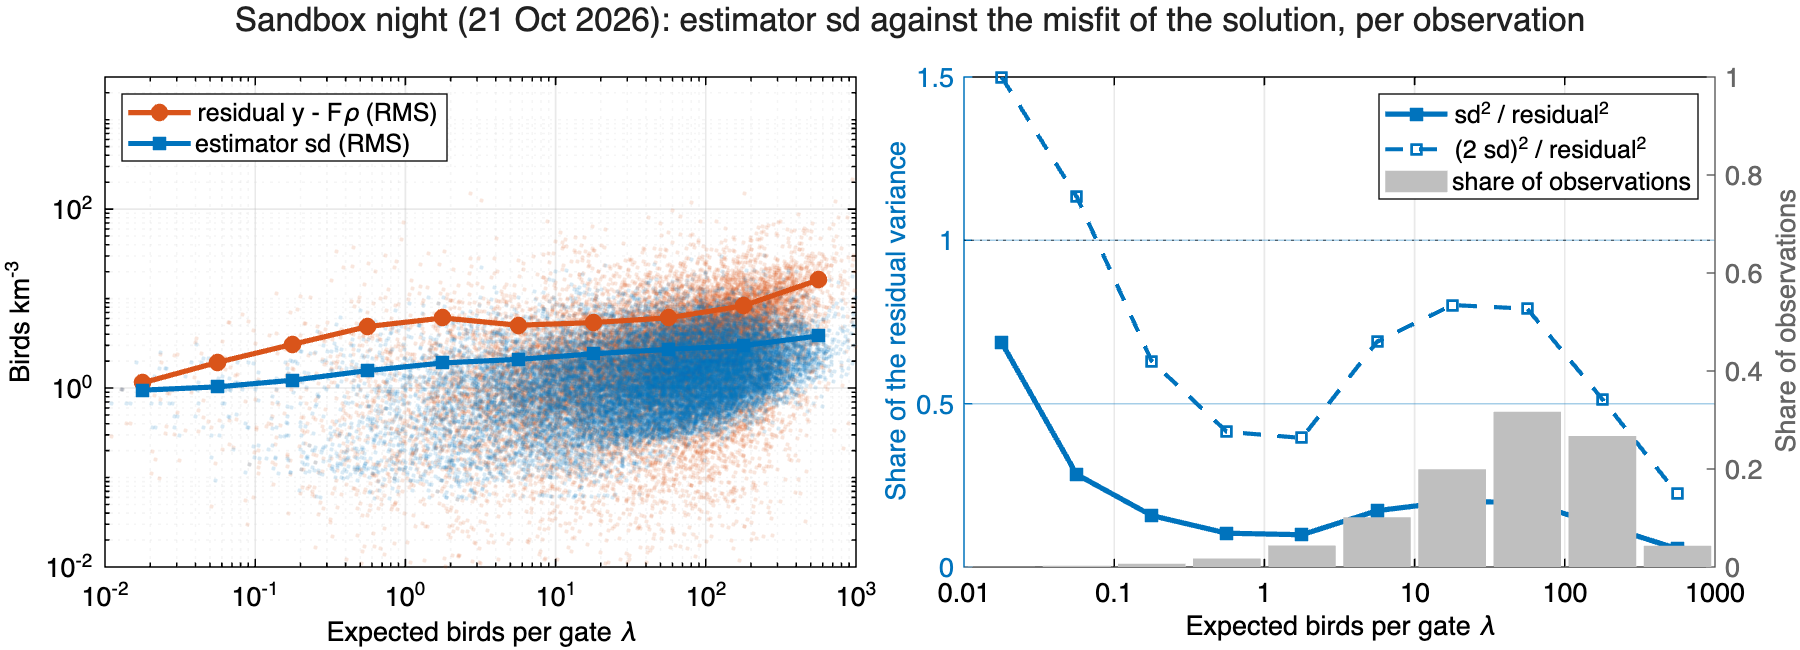

The data file committed next to this chart (first rows):
lambda, n, median_observed, rms_residual, rms_sd, sd_share_of_variance, share_of_rows, median_relative_sd, median_relative_residual
0.01778, 5960, 0.1388, 1.144, 0.9484, 0.6873, 0.00071, 3.346, 2.186
0.05623, 19846, 0.1734, 1.938, 1.032, 0.2835, 0.002364, 1.19, 0.9656
0.1778, 56805, 0.5089, 3.086, 1.225, 0.1574, 0.006767, 0.6963, 0.7805
0.5623, 147703, 1.178, 4.877, 1.569, 0.1034, 0.0176, 0.3806, 0.4967
1.778, 366688, 3.125, 6.077, 1.91, 0.09878, 0.04368, 0.2134, 0.3032
5.623, 853812, 5.914, 5.042, 2.094, 0.1724, 0.1017, 0.1498, 0.1964
17.78, 1673802, 8.423, 5.392, 2.414, 0.2005, 0.1994, 0.1216, 0.1672
56.23, 2660253, 14, 6.094, 2.709, 0.1977, 0.3169, 0.09458, 0.1421
177.8, 2244792, 24.23, 8.313, 2.979, 0.1284, 0.2674, 0.07061, 0.132
562.3, 364271, 50.4, 16.21, 3.831, 0.05588, 0.0434, 0.05085, 0.1289
